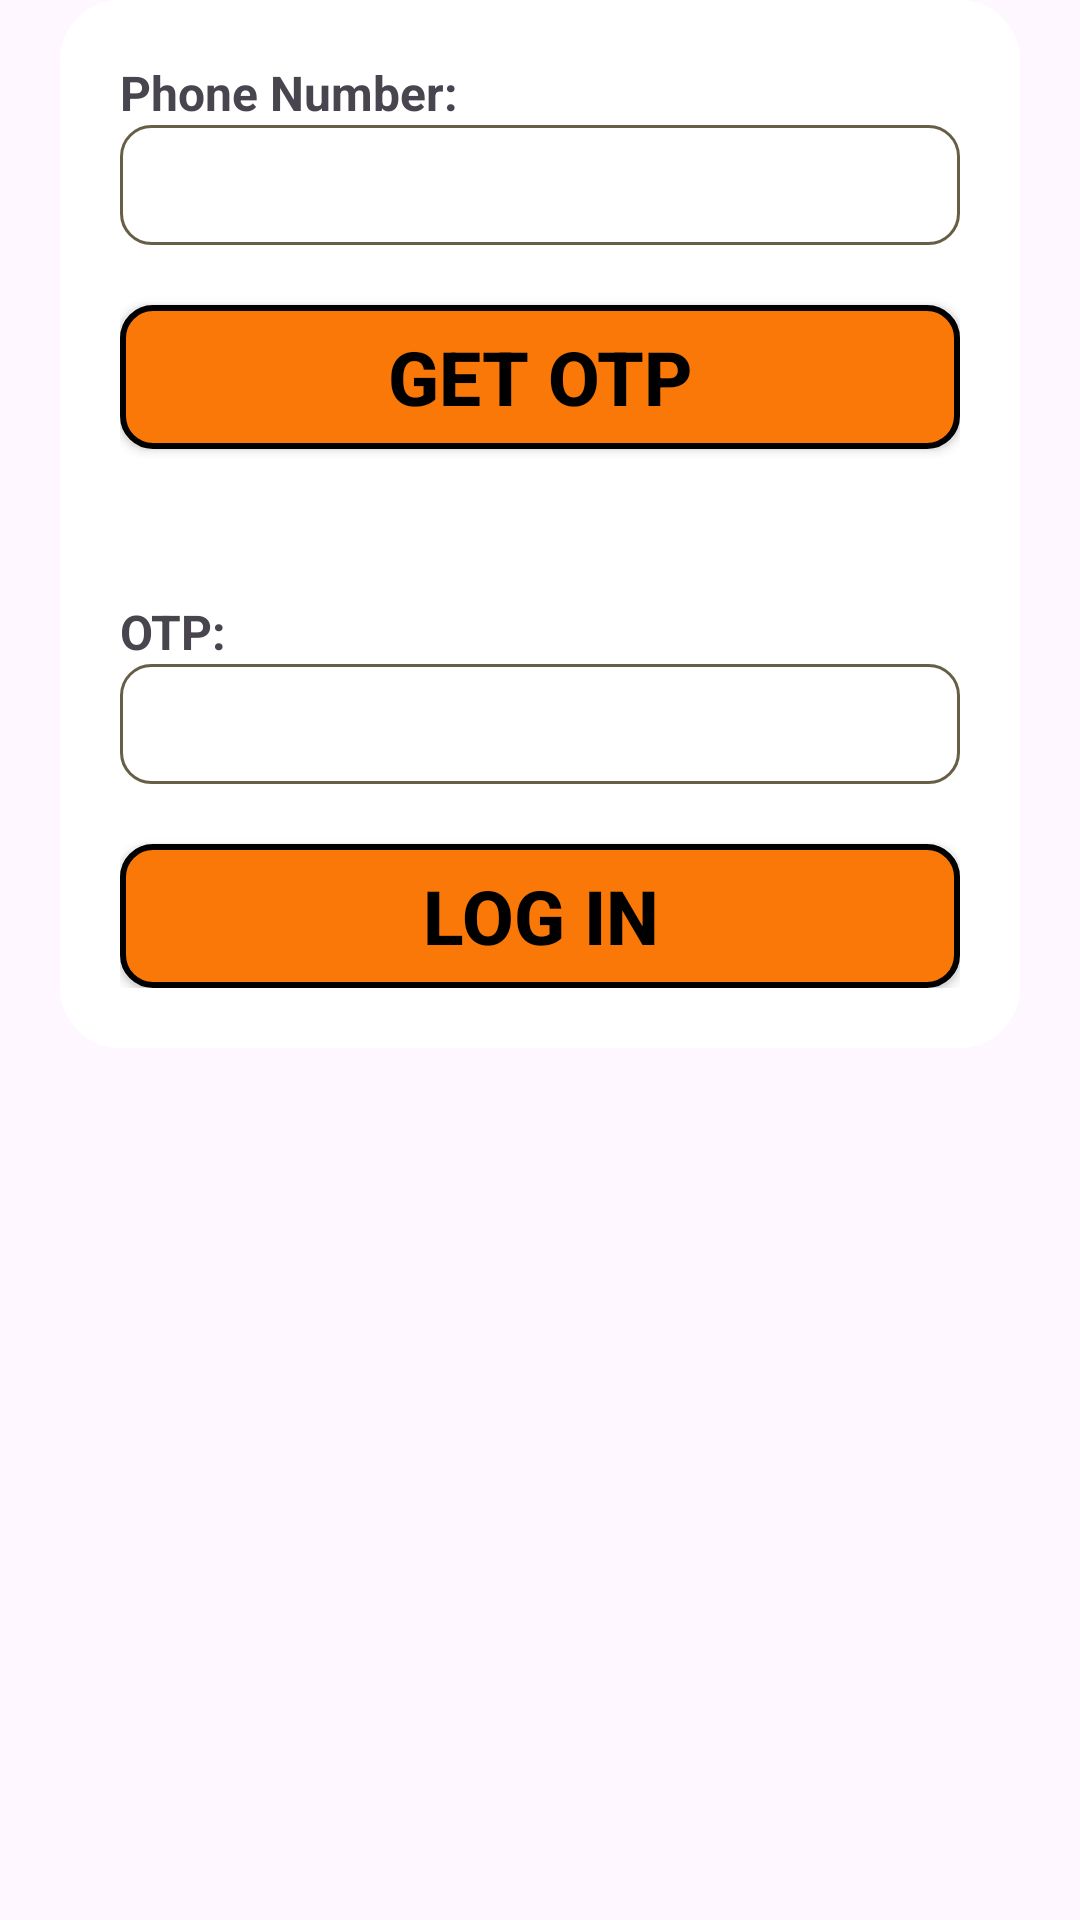

Write the Android layout XML for this screen, with the resource values it uses.
<!-- AndroidManifest.xml: application theme Theme.AND103_PH44245lab1 -->
<!-- res/layout/dialog_otp.xml -->
<?xml version="1.0" encoding="utf-8"?>
<LinearLayout xmlns:android="http://schemas.android.com/apk/res/android"
    android:layout_width="match_parent"
    android:layout_height="match_parent"
    xmlns:app="http://schemas.android.com/apk/res-auto"
    android:orientation="vertical">
    <LinearLayout
        android:layout_width="match_parent"
        android:layout_height="wrap_content"
        android:layout_gravity="left"
        android:layout_marginHorizontal="20dp"
        android:padding="20dp"
        android:orientation="vertical"
        android:background="@drawable/khung_dialog"
        >
        <LinearLayout
            android:layout_width="match_parent"
            android:layout_height="wrap_content"
            android:orientation="vertical"
            >

            <TextView
                android:layout_width="wrap_content"
                android:layout_height="wrap_content"
                android:text="Phone Number:"
                android:textSize="16sp"
                android:textStyle="bold" />

            <EditText
                android:id="@+id/edtPhoneNumber"
                android:paddingLeft="15dp"
                android:layout_width="match_parent"
                android:layout_height="40dp"
                android:background="@drawable/khung_input"
                app:backgroundTint="@null" />
        </LinearLayout>
        <Button
            android:id="@+id/btnOTP"
            android:layout_width="match_parent"
            android:layout_height="wrap_content"
            android:layout_marginTop="20dp"
            android:background="@drawable/background_button1"
            android:text="GET OTP"
            android:textColor="@color/black"
            android:textSize="25sp"
            android:textStyle="bold"
            app:backgroundTint="@null" />
        <LinearLayout
            android:layout_width="match_parent"
            android:layout_height="wrap_content"
            android:layout_gravity="left"
            android:layout_marginTop="50dp"
            android:orientation="vertical">

            <TextView
                android:layout_width="wrap_content"
                android:layout_height="wrap_content"
                android:text="OTP:"
                android:textSize="16sp"
                android:textStyle="bold" />

            <EditText
                android:id="@+id/edtOTP"
                android:paddingLeft="15dp"
                android:layout_width="match_parent"
                android:layout_height="40dp"
                android:background="@drawable/khung_input"
                app:backgroundTint="@null" />
        </LinearLayout>
        <Button
            android:id="@+id/btnLoginOTP"
            android:layout_width="match_parent"
            android:layout_height="wrap_content"
            android:layout_marginTop="20dp"
            android:background="@drawable/background_button1"
            android:text="LOG IN"
            android:textColor="@color/black"
            android:textSize="25sp"
            android:textStyle="bold"
            app:backgroundTint="@null" />

    </LinearLayout>
</LinearLayout>
<!-- resources referenced by this layout -->
<resources>
  <color name="black">#FF000000</color>
  <!-- drawable background_button1 (drawable) -->
  <?xml version="1.0" encoding="utf-8"?>
  <shape xmlns:android="http://schemas.android.com/apk/res/android">
      <stroke android:width="2dp" android:color="@color/black"/>
      <corners android:radius="10dp"/>
      <solid android:color="#FA7807"/>
  </shape>
  <!-- drawable khung_dialog (drawable) -->
  <shape xmlns:android="http://schemas.android.com/apk/res/android"
      android:shape="rectangle">
      <solid android:color="@color/white" />
      <corners android:radius="20dp" /> 
  </shape>
  <!-- drawable khung_input (drawable) -->
  <?xml version="1.0" encoding="utf-8"?>
  <shape xmlns:android="http://schemas.android.com/apk/res/android">
      <corners android:radius="10dp"/>
      <stroke android:width="1dp" android:color="#665E45"/>
      <solid android:color="#FFFFFF"/>
  </shape>
  <style name="Theme.AND103_PH44245lab1" parent="Base.Theme.AND103_PH44245lab1" />
  <color name="white">#FFFFFFFF</color>
  <style name="Base.Theme.AND103_PH44245lab1" parent="Theme.Material3.DayNight.NoActionBar">
          
          
      </style>
</resources>
